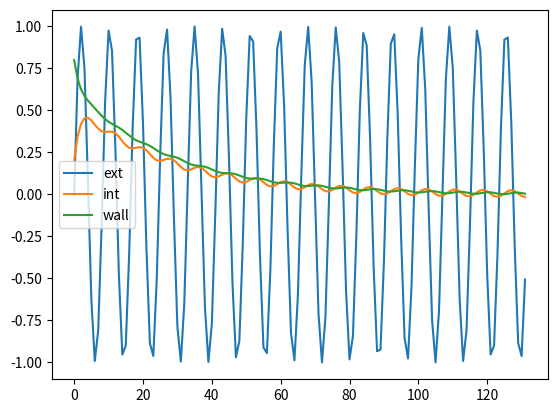

Generate this figure with matplotlib:
# -*- coding: utf-8 -*-
# ---
# jupyter:
#   jupytext:
#     formats: ipynb,py:light
#     text_representation:
#       extension: .py
#       format_name: light
#       format_version: '1.5'
#       jupytext_version: 1.4.2
#   kernelspec:
#     display_name: Python 3
#     language: python
#     name: python3
# ---

import numpy as np
import matplotlib.pylab as plt



# +
# to check:

# len(mass) == len(nodes)
# no same id node & source
# no link with unknown node id
# no external link with no node_id
# no internal link with source_id
# all sources have same length
# -

def solve_model(nodes,
                internal_links,
                external_links,
                sources,
                dt):
    # Assemblage
    nbr_nodes = len(nodes)
    nbr_steps = len( next(iter(sources.values())) )
    node_idx = {node[0]:index
                for index, node in enumerate(nodes)}

    A = np.zeros((nbr_nodes, nbr_nodes))
    S = np.zeros((nbr_nodes, nbr_steps))

    for node_A, node_B, conductance in internal_links:
        i = node_idx[node_A]
        j = node_idx[node_B]
        A[i, i] -= conductance
        A[j, j] -= conductance
        A[i, j] += conductance
        A[j, i] += conductance

    for node, ext, conductance in external_links:
        i = node_idx[node]
        A[i, i] -= conductance
        S[i, :] += conductance*sources[ext]

    # Solver loop
    M = np.diag([n[1] for n in nodes])
    W = np.linalg.inv(M)
    T_zero = np.array( [n[2] for n in nodes] )

    WA = np.matmul(W, A)
    WS = np.matmul(W, S)
    I = np.eye(nbr_nodes)

    theta = .5

    I_minus_A = I - theta*dt*WA
    I_plus_A = I + (1-theta)*dt*WA

    T = np.zeros((nbr_nodes, nbr_steps))
    T[:, 0] = T_zero

    for k in range(1, nbr_steps):
        delta_S = theta*S[:, k] + (1 - theta)*S[:, k-1]
        b = np.matmul(I_plus_A, T[:, k-1]) + delta_S*dt
        T[:, k] = np.linalg.solve(I_minus_A, b)
        
    return T


# +
nodes = [('int', 0.2,   .2), # name, mass, T0
         ('wall', 0.3, 0.8)]

time = np.linspace(0, 100, 132)
sources = {'ext':np.sin(time)}

internal_links = [('int', 'wall', .7), ]
external_links = [('int', 'ext', 0.2), ] # ext. second

dt = .1

T = solve_model(nodes,
                internal_links,
                external_links,
                sources,
                dt)

# +
plt.plot(sources['ext'], label='ext')

for k, (name, _, _) in enumerate(nodes):
    plt.plot(T[k, :], label=name)
    
plt.legend();
# -








